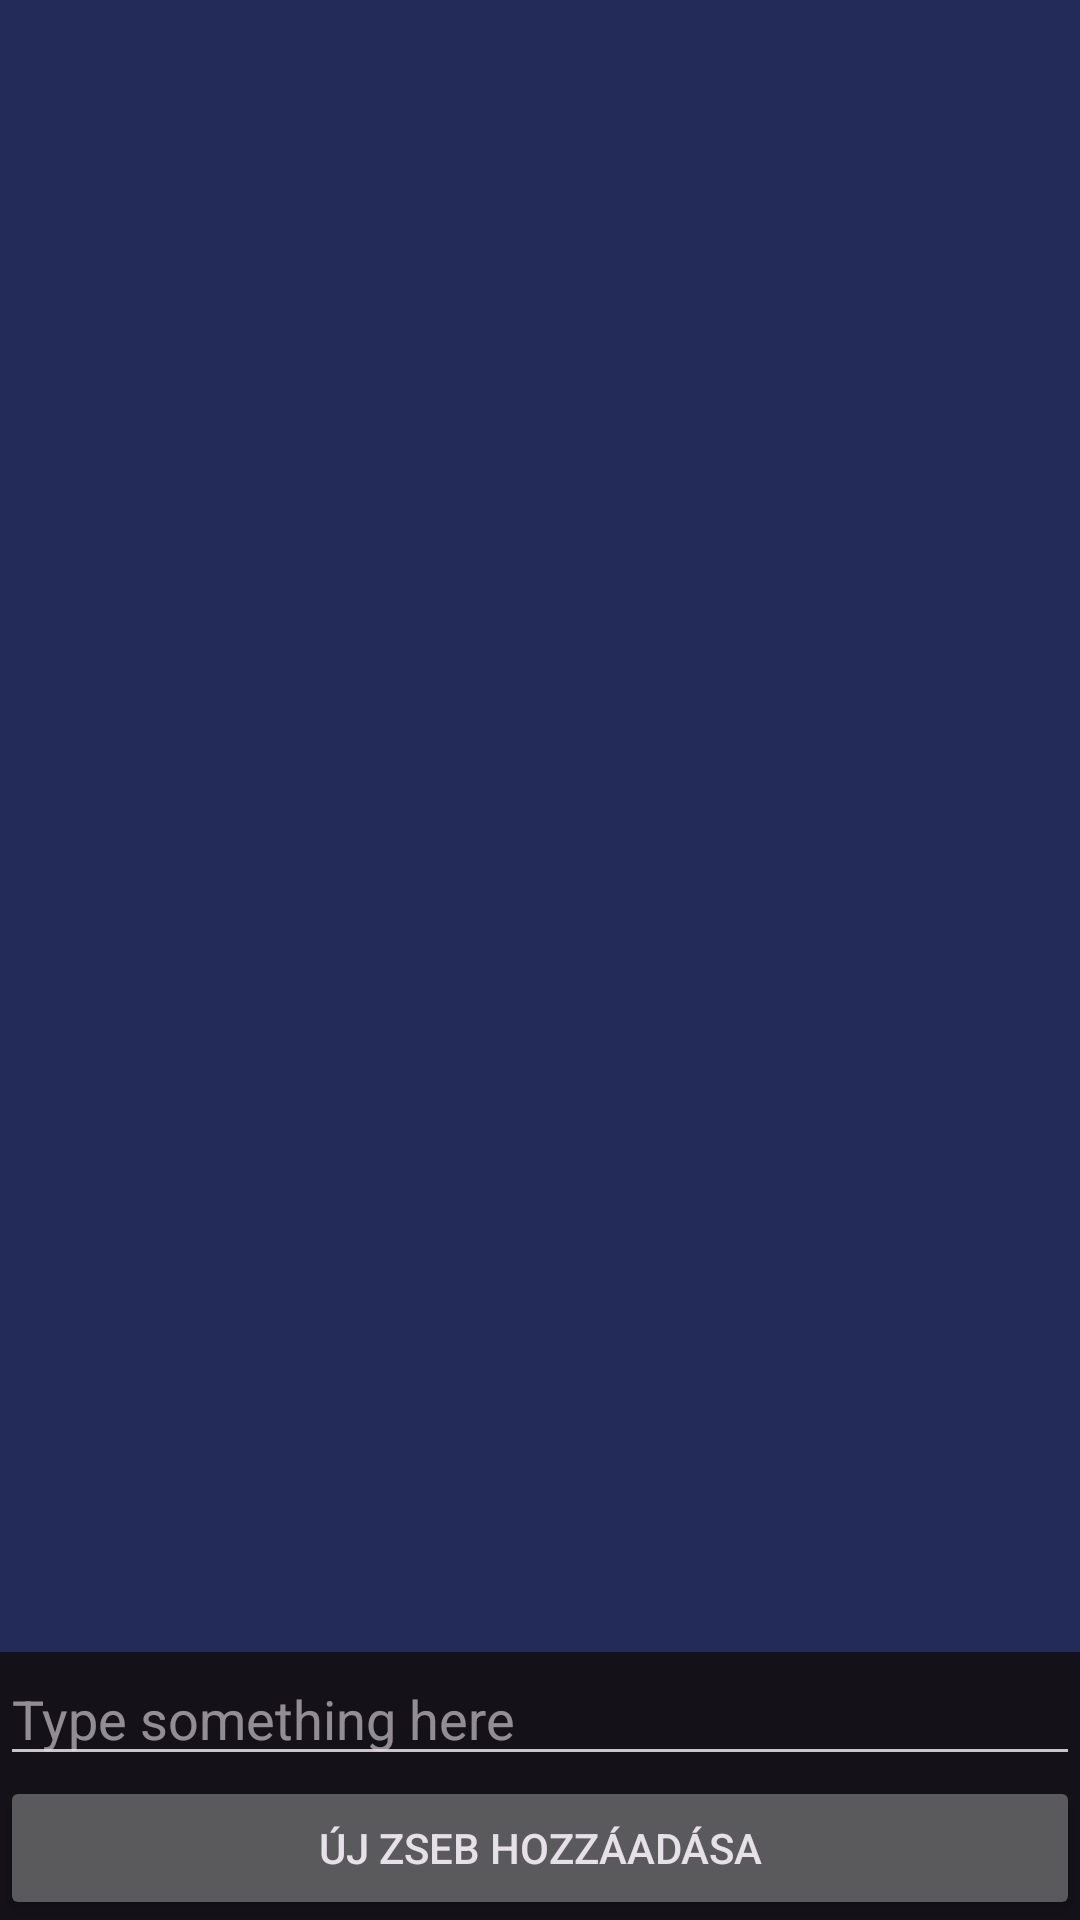

Layout XML and referenced resources for this Android screen:
<!-- AndroidManifest.xml: application theme Theme.Material3.Dark -->
<!-- res/layout/activity_pocket.xml -->
<?xml version="1.0" encoding="utf-8"?>
<LinearLayout android:layout_width="match_parent"
    android:layout_height="match_parent"
    xmlns:app="http://schemas.android.com/apk/res-auto"
    android:orientation="vertical"
    xmlns:tools="http://schemas.android.com/tools"
    xmlns:android="http://schemas.android.com/apk/res/android">

    <androidx.recyclerview.widget.RecyclerView
        android:id="@+id/recyclerView"
        android:layout_width="match_parent"
        android:layout_height="0dp"
        android:layout_weight="1"
        android:layout_above="@+id/button"
        android:background="#232B59"
        android:clipToPadding="false"
        android:padding="16dp"
        android:scrollbars="vertical"
        app:layoutManager="androidx.recyclerview.widget.GridLayoutManager"
        app:spanCount="2"
        tools:listitem="@layout/pocket_listitem" />

        <LinearLayout
            android:id="@+id/linieEditText"
            android:layout_width="match_parent"
            android:layout_height="wrap_content"
            android:orientation="vertical"
            android:visibility="visible">

            <EditText
                android:id="@+id/edit_text"
                android:layout_width="match_parent"
                android:layout_height="match_parent"
                android:hint="Type something here"
                android:inputType="text" />

        </LinearLayout>

        <Button
            android:id="@+id/button"
            android:layout_width="match_parent"
            android:layout_height="wrap_content"
            android:text="Új zseb hozzáadása" />

    </LinearLayout>
<!-- res/layout/pocket_listitem.xml (included above) -->
<?xml version="1.0" encoding="utf-8"?>
<androidx.constraintlayout.widget.ConstraintLayout
    xmlns:android="http://schemas.android.com/apk/res/android"
    xmlns:app="http://schemas.android.com/apk/res-auto"
    xmlns:tools="http://schemas.android.com/tools"
    android:layout_width="match_parent"
    android:layout_height="wrap_content"
    android:padding="16dp"
    android:layout_margin="8dp">

    <ImageButton
        android:id="@+id/myImageButton"
        android:layout_width="130dp"
        android:layout_height="130dp"
        android:scaleType="fitCenter"
        android:src="@drawable/invest"
        android:elevation="8dp"
        android:padding="16dp"
        app:layout_constraintStart_toStartOf="parent"
        app:layout_constraintTop_toTopOf="parent"
        app:layout_constraintBottom_toTopOf="@+id/myTextView"
        app:layout_constraintEnd_toEndOf="parent"
        tools:ignore="MissingConstraints" />

    <TextView
        android:id="@+id/myTextView"
        android:layout_width="wrap_content"
        android:layout_height="wrap_content"
        android:text="Zseb"
        android:textSize="24sp"
        android:textColor="@android:color/black"
        android:fontFamily="sans-serif"
        android:textStyle="bold"
        app:layout_constraintStart_toStartOf="@id/myImageButton"
        app:layout_constraintEnd_toEndOf="@id/myImageButton"
        app:layout_constraintTop_toBottomOf="@id/myImageButton"
        app:layout_constraintBottom_toBottomOf="parent"
        app:layout_constraintVertical_bias="0.0" />

</androidx.constraintlayout.widget.ConstraintLayout>
<!-- resources referenced by this layout -->
<resources>
  <!-- drawable invest: jpg bitmap (drawable, 30515 bytes) -->
</resources>
